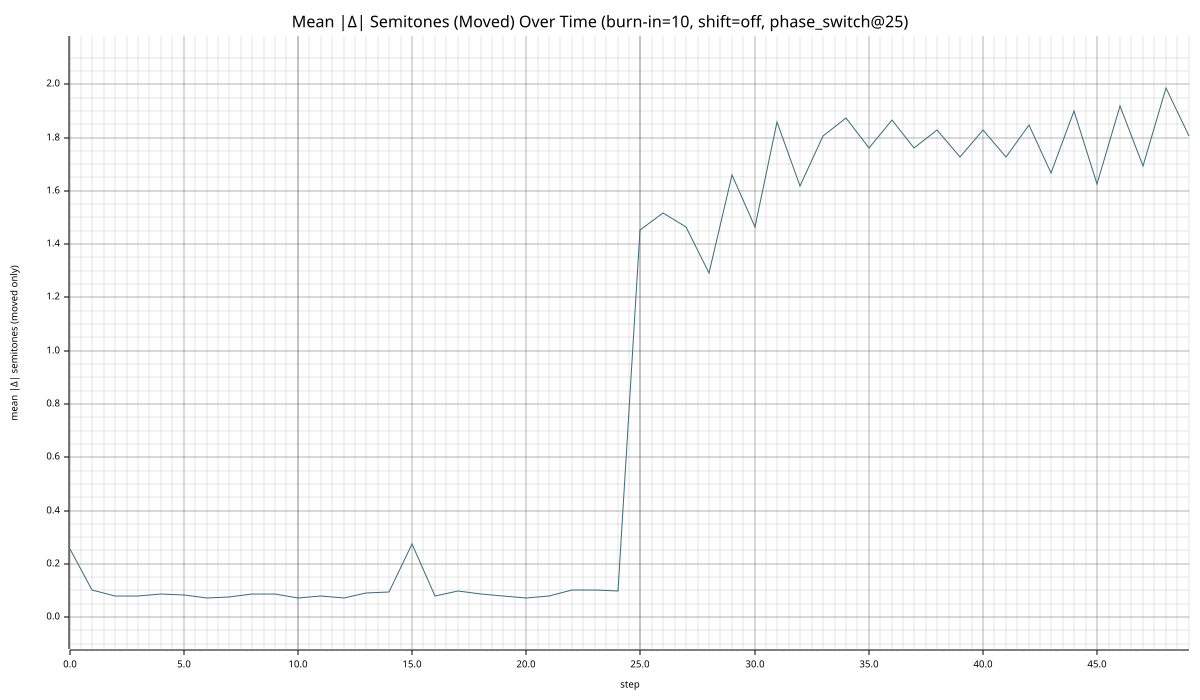

Data behind this chart, as committed beside it:
step, mean_abs_delta_semitones_moved
0, 0.255
1, 0.1
2, 0.0775
3, 0.08
4, 0.0875
5, 0.0825
6, 0.07
7, 0.075
8, 0.085
9, 0.0875
10, 0.0725
11, 0.0775
12, 0.07
13, 0.09
14, 0.0925
15, 0.2725
16, 0.0775
17, 0.0975
18, 0.0875
19, 0.08
20, 0.07
21, 0.08
22, 0.1
23, 0.1025
24, 0.0975
25, 1.453
26, 1.515
27, 1.465
28, 1.29
29, 1.66
30, 1.463
31, 1.857
32, 1.617
33, 1.805
34, 1.875
35, 1.762
36, 1.865
37, 1.762
38, 1.83
39, 1.727
40, 1.83
41, 1.728
42, 1.847
43, 1.667
44, 1.9
45, 1.625
46, 1.917
47, 1.695
48, 1.988
49, 1.808
